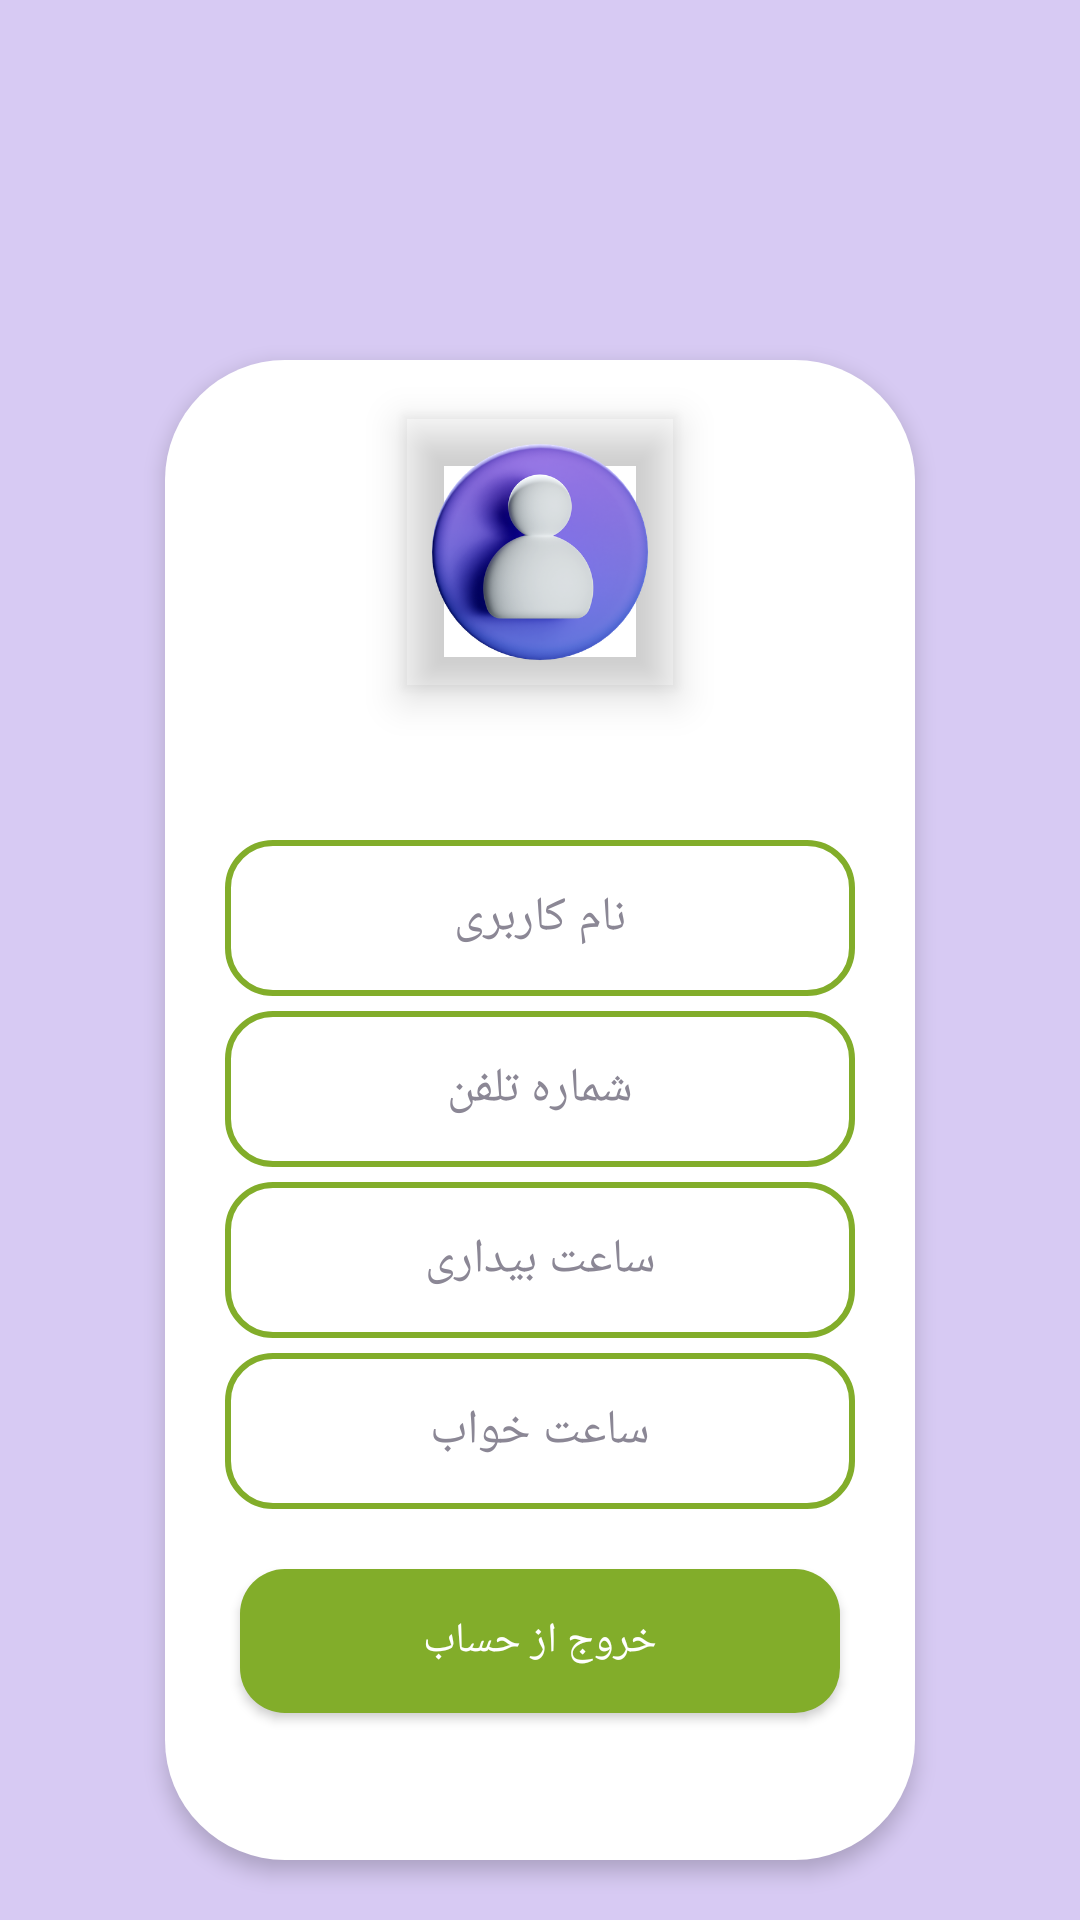

Write the Android layout XML for this screen, with the resource values it uses.
<!-- AndroidManifest.xml: application theme Theme.PersonalPlanner -->
<!-- res/layout/profile_detail.xml -->
<?xml version="1.0" encoding="utf-8"?>
<androidx.constraintlayout.widget.ConstraintLayout
    xmlns:android="http://schemas.android.com/apk/res/android"
    xmlns:app="http://schemas.android.com/apk/res-auto"
    xmlns:tools="http://schemas.android.com/tools"

    android:layout_width="match_parent"
    android:layout_height="match_parent"

    android:background="#D7CAF3"
    tools:context=".ProfileActivity">


    
    
    

    <ImageView
        android:id="@+id/btnBackArrow"

        android:layout_width="32dp"
        android:layout_height="32dp"

        android:layout_marginStart="16dp"
        android:layout_marginTop="16dp"

        android:src="@drawable/ic_arrow_back"

        android:clickable="true"
        android:focusable="true"

        app:layout_constraintStart_toStartOf="parent"
        app:layout_constraintTop_toTopOf="parent" />


    
    
    

    <androidx.constraintlayout.widget.ConstraintLayout
        android:id="@+id/profileCard"

        android:layout_width="0dp"
        android:layout_height="500dp"

        android:layout_marginStart="55dp"
        android:layout_marginEnd="55dp"
        android:layout_marginTop="120dp"

        android:background="@drawable/rounded_background_profile"

        android:elevation="4dp"

        android:paddingStart="20dp"
        android:paddingEnd="20dp"
        android:paddingBottom="25dp"

        app:layout_constraintTop_toTopOf="parent"
        app:layout_constraintStart_toStartOf="parent"
        app:layout_constraintEnd_toEndOf="parent">


        
        
        


        
        
        

        <com.google.android.material.imageview.ShapeableImageView
            android:id="@+id/imgProfile"

            android:layout_width="90dp"
            android:layout_height="90dp"

            android:layout_marginTop="64dp"

            android:elevation="8dp"

            android:scaleType="centerCrop"

            android:src="@drawable/profile_ic"

            android:translationY="-45dp"
            app:layout_constraintEnd_toEndOf="parent"
            app:layout_constraintStart_toStartOf="parent"

            app:layout_constraintTop_toTopOf="parent"
            app:shapeAppearanceOverlay="@style/ProfileImageShape" />

        <EditText
            android:id="@+id/etName"
            android:layout_width="0dp"
            android:layout_height="52dp"
            android:layout_marginTop="160dp"
            android:background="@drawable/profile_field"
            android:fontFamily="@font/kara"
            android:gravity="center"
            android:hint="نام کاربری"
            android:inputType="textPersonName"
            android:padding="10dp"
            android:textColor="#303030"
            android:textColorHint="#8B8795"
            android:textSize="16sp"
            android:maxLines="1"
            app:layout_constraintTop_toTopOf="parent"
            app:layout_constraintStart_toStartOf="parent"
            app:layout_constraintEnd_toEndOf="parent" />

        <EditText
            android:id="@+id/etPhone"
            android:layout_width="0dp"
            android:layout_height="52dp"
            android:layout_marginTop="5dp"
            android:background="@drawable/profile_field"
            android:enabled="false"
            android:fontFamily="@font/kara"
            android:gravity="center"
            android:hint="شماره تلفن"
            android:inputType="phone"
            android:padding="10dp"
            android:textColor="#303030"
            android:textColorHint="#8B8795"
            android:textSize="16sp"
            android:maxLines="1"
            app:layout_constraintTop_toBottomOf="@id/etName"
            app:layout_constraintStart_toStartOf="parent"
            app:layout_constraintEnd_toEndOf="parent"/>

        <EditText
            android:id="@+id/etWakeUpTime"
            android:layout_width="0dp"
            android:layout_height="52dp"
            android:layout_marginTop="5dp"
            android:background="@drawable/profile_field"
            android:clickable="true"
            android:focusable="false"
            android:fontFamily="@font/kara"
            android:gravity="center"
            android:hint="ساعت بیداری"
            android:maxLines="1"
            android:padding="10dp"
            android:textColor="#303030"
            android:textColorHint="#8B8795"
            android:textSize="16sp"
            app:layout_constraintEnd_toEndOf="parent"
            app:layout_constraintStart_toStartOf="parent"
            app:layout_constraintTop_toBottomOf="@id/etPhone" />

        <EditText
            android:id="@+id/etSleepTime"
            android:layout_width="0dp"
            android:layout_height="52dp"
            android:layout_marginTop="5dp"
            android:background="@drawable/profile_field"
            android:fontFamily="@font/kara"
            android:gravity="center"
            android:hint="ساعت خواب"
            android:focusable="false"
            android:clickable="true"
            android:padding="10dp"
            android:textColor="#303030"
            android:textColorHint="#8B8795"
            android:textSize="16sp"
            android:maxLines="1"
            app:layout_constraintTop_toBottomOf="@id/etWakeUpTime"
            app:layout_constraintStart_toStartOf="parent"
            app:layout_constraintEnd_toEndOf="parent" />


        <android.widget.Button
            android:id="@+id/btnConfirm"
            android:layout_width="200dp"
            android:layout_height="wrap_content"
            android:layout_marginBottom="24dp"
            android:background="@drawable/profile_button"
            android:fontFamily="@font/kara"
            android:text="خروج از حساب"
            android:textColor="#FFFFFF"
            app:layout_constraintBottom_toBottomOf="parent"
            app:layout_constraintEnd_toEndOf="parent"
            app:layout_constraintStart_toStartOf="parent" />

    </androidx.constraintlayout.widget.ConstraintLayout>

</androidx.constraintlayout.widget.ConstraintLayout>
<!-- resources referenced by this layout -->
<resources>
  <!-- drawable profile_button (drawable) -->
  <?xml version="1.0" encoding="utf-8"?>
  <shape xmlns:android="http://schemas.android.com/apk/res/android">
      <solid android:color="#82ad2a" />
      <corners android:radius="15dp" />
  </shape>
  <!-- drawable profile_field (drawable) -->
  <?xml version="1.0" encoding="utf-8"?>
  <shape xmlns:android="http://schemas.android.com/apk/res/android">
      <solid android:color="#FFFFFF" />
      <corners android:radius="15dp" />
      <stroke android:width="2dp" android:color="#82ad2a"/>
  </shape>
  <!-- drawable profile_ic: png bitmap (drawable, 138995 bytes) -->
  <!-- drawable rounded_background_profile (drawable) -->
  <?xml version="1.0" encoding="utf-8"?>
  <shape xmlns:android="http://schemas.android.com/apk/res/android">
      <solid android:color="#FFFFFF" /> 
      <corners android:radius="40dp" /> 
  </shape>
  <style name="Theme.PersonalPlanner" parent="Base.Theme.PersonalPlanner" />
  <style name="Base.Theme.PersonalPlanner" parent="Theme.Material3.DayNight.NoActionBar">
          
          
      </style>
</resources>
